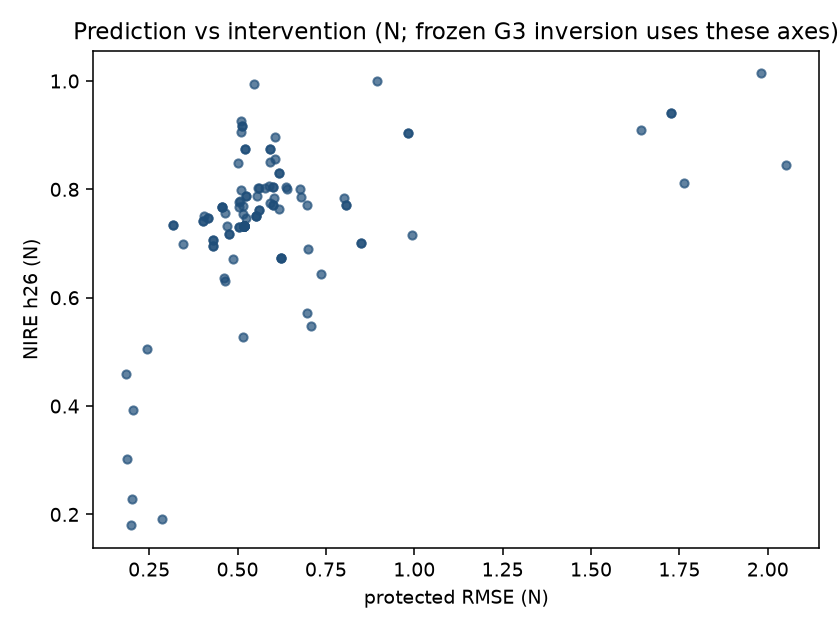

The file beside this chart, header and first rows:
x, y
nan, nan
nan, nan
nan, nan
nan, nan
nan, nan
nan, nan
0.518, 0.7327
0.2006, 0.2293
0.1879, 0.303
0.518, 0.7327
0.5886, 0.8065
0.7072, 0.5472
0.286, 0.1912
0.515, 0.5283
0.1984, 0.1795
nan, nan
0.5085, 0.7986
0.523, 0.7474
0.5046, 0.7674
0.4636, 0.7562
0.6184, 0.7646
0.5905, 0.8737
0.2048, 0.3922
0.6762, 0.8007
0.4011, 0.7413
0.4295, 0.7063
0.518, 0.7327
0.9833, 0.9039
0.5036, 0.7306
0.518, 0.7327
0.616, 0.8305
nan, nan
0.518, 0.7327
0.5584, 0.8034
0.604, 0.7834
0.4631, 0.6302
0.518, 0.7327
0.4628, 0.6365
0.5905, 0.8501
0.5785, 0.8031
0.4574, 0.7672
0.518, 0.7327
0.5995, 0.7717
0.6007, 0.8046
0.4574, 0.7672
0.5615, 0.7625
0.518, 0.7327
0.4757, 0.7184
0.4304, 0.6958
0.5121, 0.9168
0.5215, 0.8749
0.5252, 0.7874
0.518, 0.7327
1.728, 0.9408
0.8054, 0.771
0.518, 0.7327
0.4177, 0.7467
0.6957, 0.5727
0.6238, 0.6741
0.518, 0.7327
... 69 more rows
